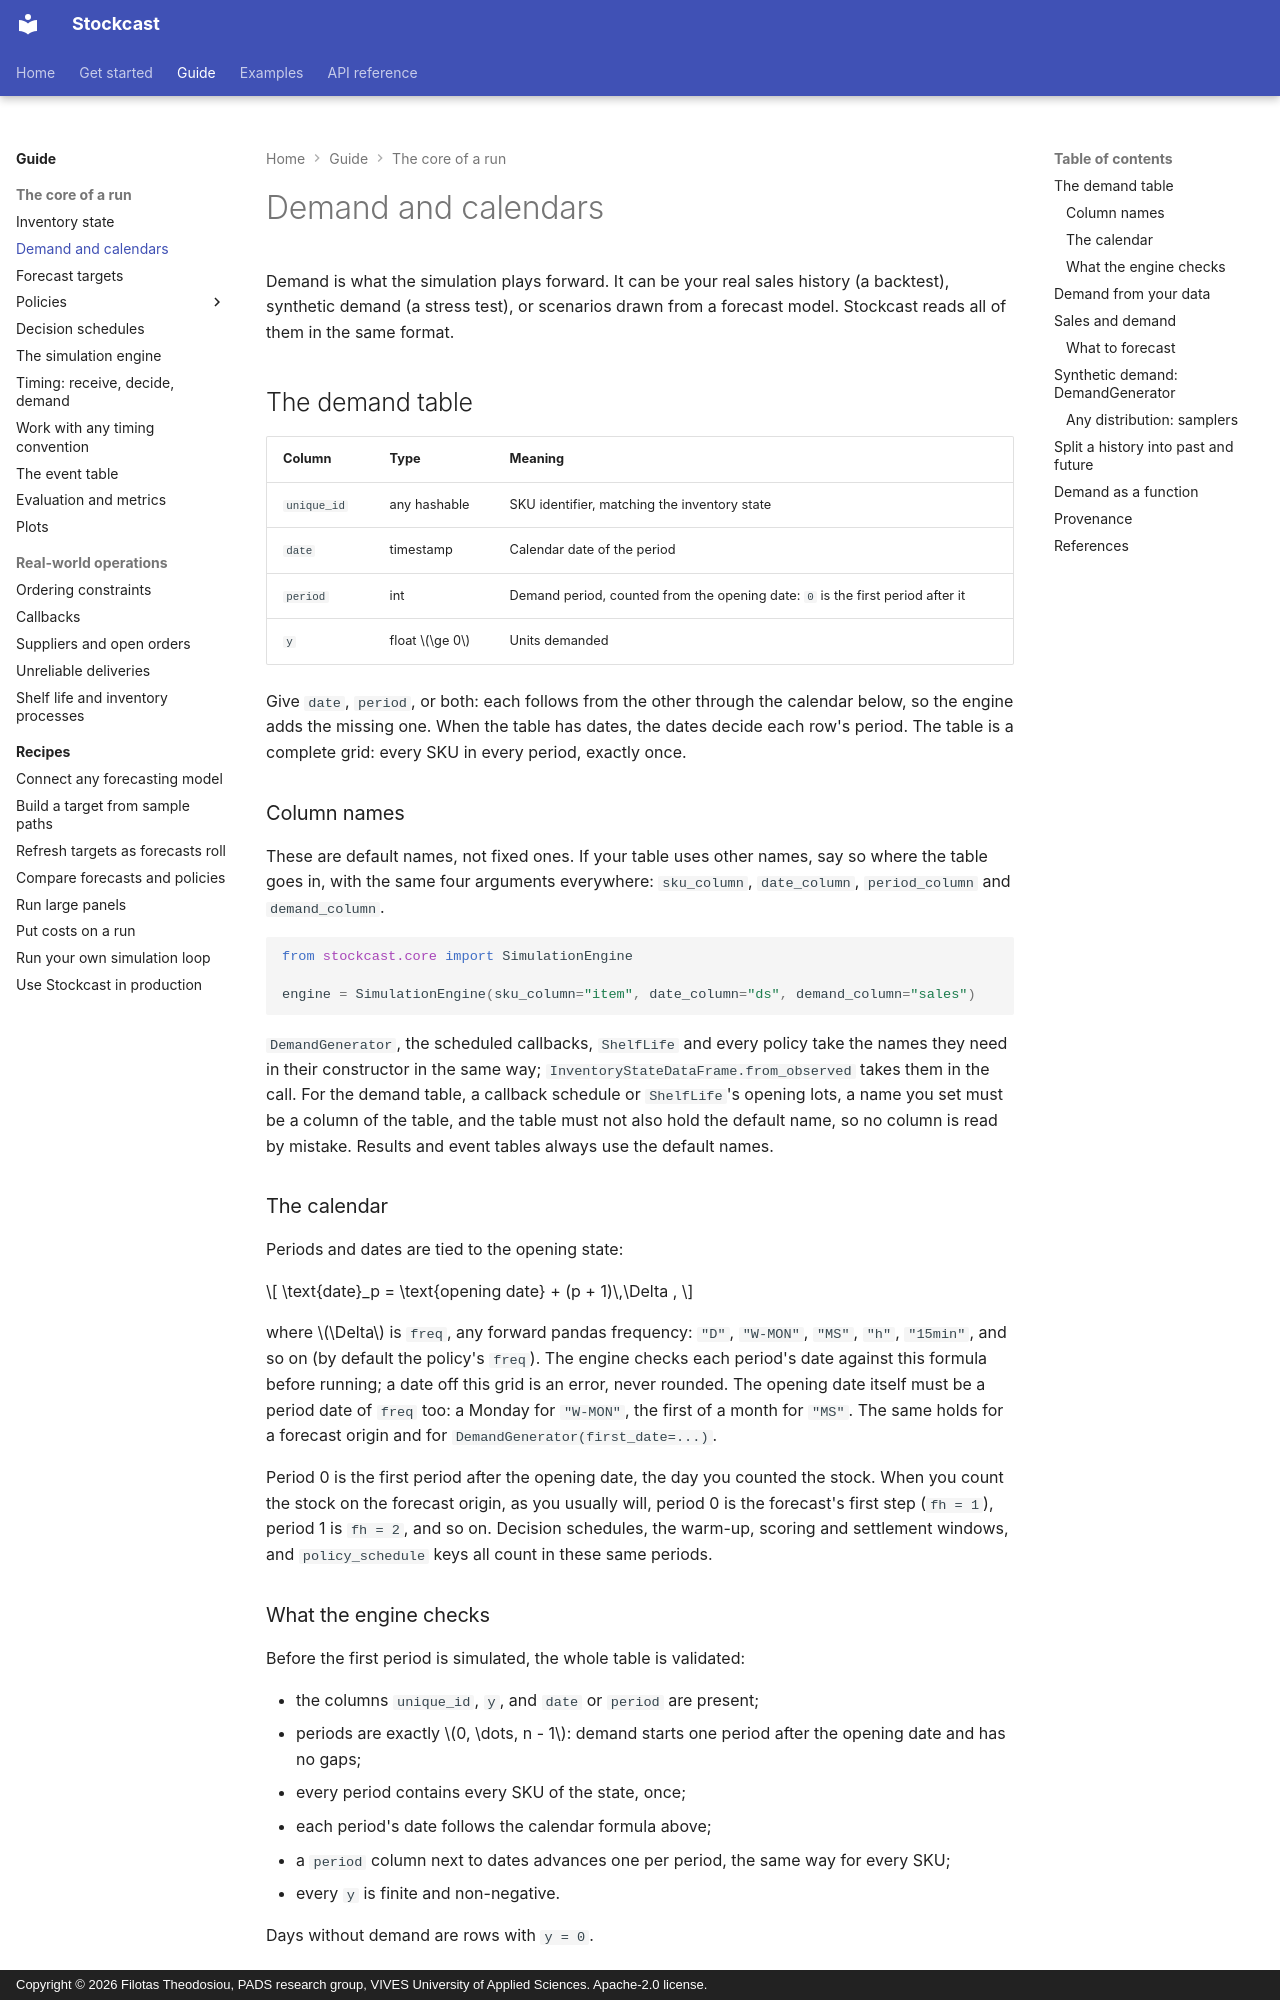

repository: FilTheo/stockcast · page: user-guide/demand/index.html · generator: mkdocs · copyright: Copyright © 2026 Filotas Theodosiou, PADS research group, VIVES University of Applied Sciences. Apache-2.0 license.

# Demand and calendars

Demand is what the simulation plays forward. It can be your real sales
history (a backtest), synthetic demand (a stress test), or scenarios drawn
from a forecast model. Stockcast reads all of them in the same format.

## The demand table

| Column | Type | Meaning |
|---|---|---|
| `unique_id` | any hashable | SKU identifier, matching the inventory state |
| `date` | timestamp | Calendar date of the period |
| `period` | int | Demand period, counted from the opening date: `0` is the first period after it |
| `y` | float $\ge 0$ | Units demanded |

Give `date`, `period`, or both: each follows from the other through the
calendar below, so the engine adds the missing one. When the table has dates,
the dates decide each row's period. The table is a complete grid: every SKU
in every period, exactly once.

### Column names

These are default names, not fixed ones. If your table uses other names, say
so where the table goes in, with the same four arguments everywhere:
`sku_column`, `date_column`, `period_column` and `demand_column`.

```python
from stockcast.core import SimulationEngine

engine = SimulationEngine(sku_column="item", date_column="ds", demand_column="sales")
```

`DemandGenerator`, the scheduled callbacks, `ShelfLife` and every policy take
the names they need in their constructor in the same way;
`InventoryStateDataFrame.from_observed` takes them in the call. For the demand table, a callback schedule
or `ShelfLife`'s opening lots, a name you set must be a column of the table,
and the table must not also hold the default name, so no column is read by
mistake. Results and event tables always use the default names.

### The calendar

Periods and dates are tied to the opening state:

$$
\text{date}_p = \text{opening date} + (p + 1)\,\Delta ,
$$

where $\Delta$ is `freq`, any forward pandas frequency: `"D"`,
`"W-MON"`, `"MS"`, `"h"`, `"15min"`, and so on (by default the policy's
`freq`). The engine checks each period's date against this
formula before running; a date off this grid is an error, never rounded.
The opening date itself must be a period date of `freq` too: a Monday for
`"W-MON"`, the first of a month for `"MS"`. The same holds for a forecast
origin and for `DemandGenerator(first_date=...)`.

Period 0 is the first period after the opening date, the day you counted the
stock. When you count the stock on the forecast origin, as you usually will,
period 0 is the forecast's first step (`fh = 1`), period 1 is `fh = 2`, and
so on. Decision schedules, the warm-up, scoring and settlement windows, and
`policy_schedule` keys all count in these same periods.

### What the engine checks

Before the first period is simulated, the whole table is validated:

- the columns `unique_id`, `y`, and `date` or `period` are present;
- periods are exactly $0, \dots, n - 1$: demand starts one period after the
  opening date and has no gaps;
- every period contains every SKU of the state, once;
- each period's date follows the calendar formula above;
- a `period` column next to dates advances one per period, the same way for
  every SKU;
- every `y` is finite and non-negative.

Days without demand are rows with `y = 0`.
